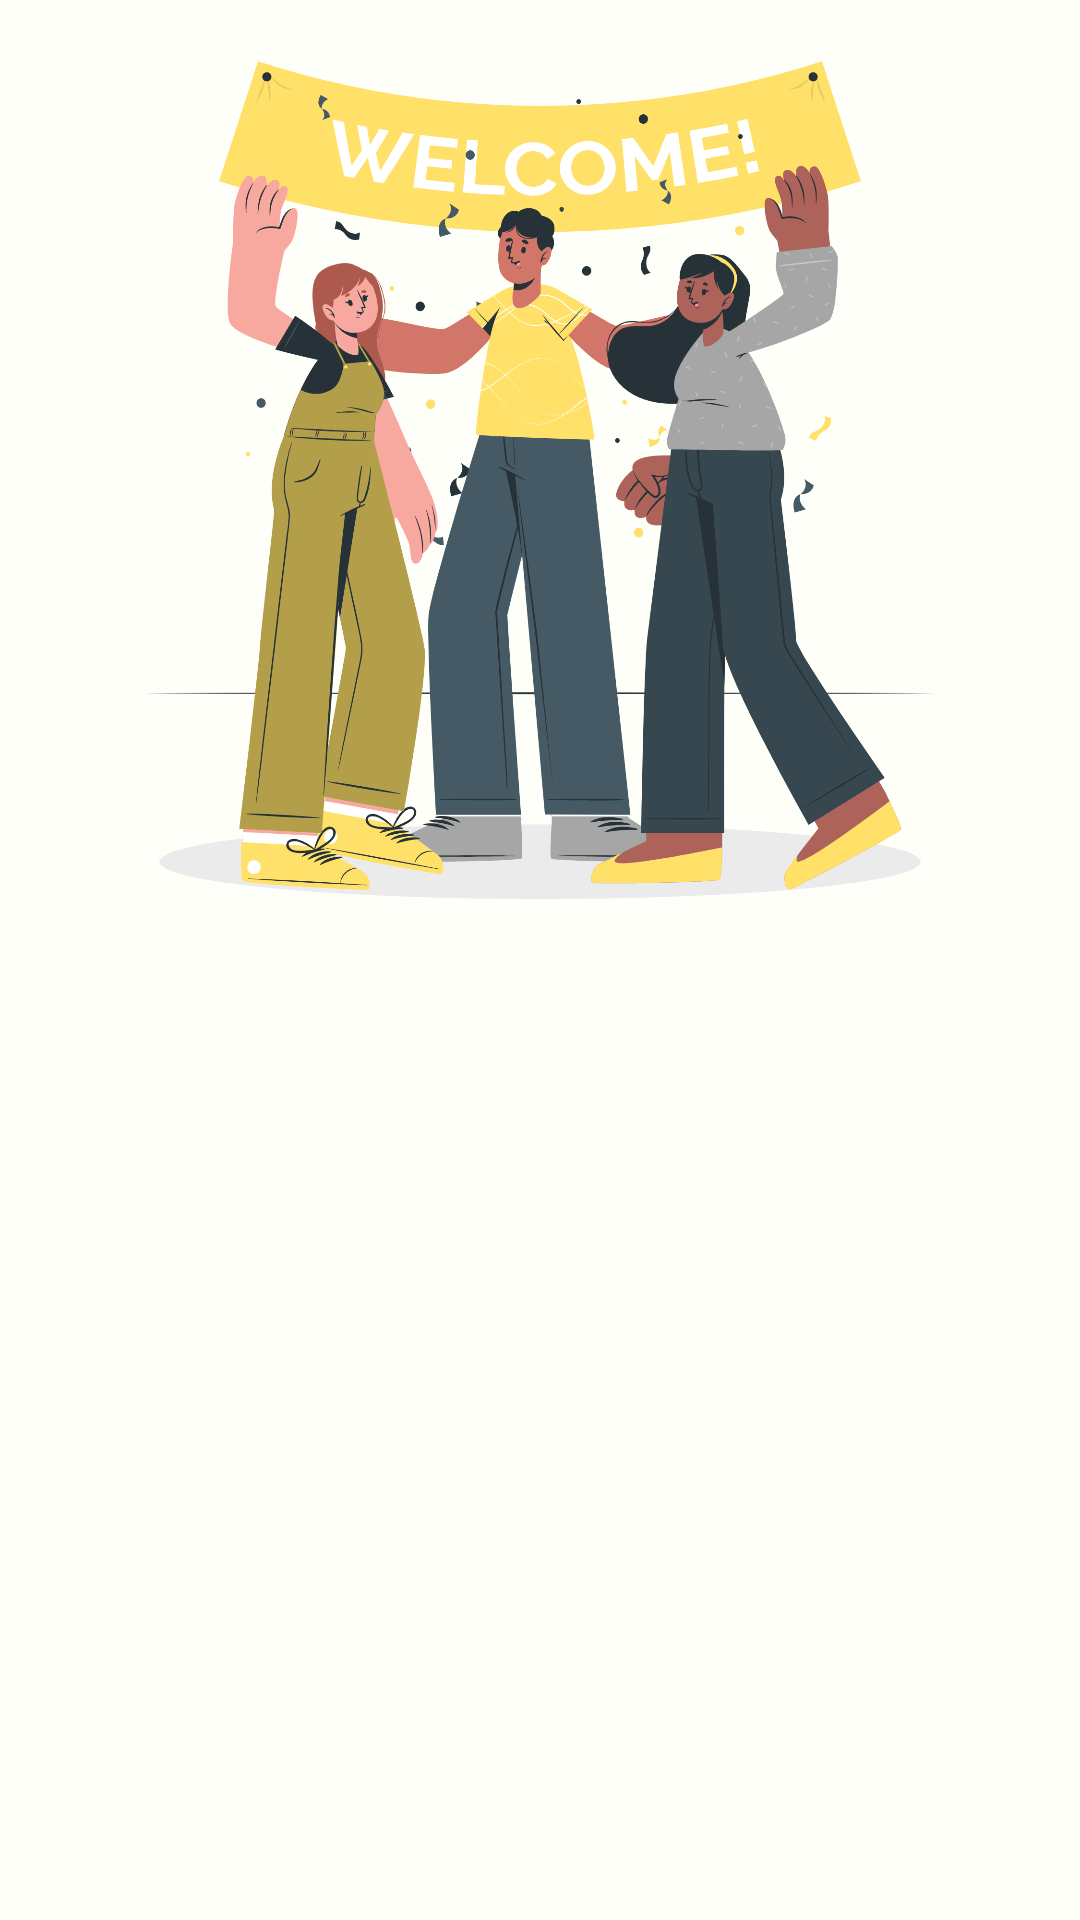

Android layout source for this screen:
<!-- AndroidManifest.xml: application theme Theme.StoryApp -->
<!-- res/layout/activity_welcome.xml -->
<?xml version="1.0" encoding="utf-8"?>
<androidx.constraintlayout.widget.ConstraintLayout xmlns:android="http://schemas.android.com/apk/res/android"
    xmlns:app="http://schemas.android.com/apk/res-auto"
    xmlns:tools="http://schemas.android.com/tools"
    android:id="@+id/background"
    android:layout_width="match_parent"
    android:layout_height="match_parent"
    tools:context=".view.welcome.WelcomeActivity">

    <ImageView
        android:id="@+id/imageView"
        android:layout_width="0dp"
        android:layout_height="0dp"
        app:layout_constraintBottom_toTopOf="@+id/guidelineHorizontal"
        app:layout_constraintEnd_toEndOf="parent"
        app:layout_constraintStart_toStartOf="parent"
        app:layout_constraintTop_toTopOf="parent"
        android:src="@drawable/image_welcome"
        android:contentDescription="@string/image"/>

    <TextView
        android:alpha="0"
        android:id="@+id/titleTextView"
        android:layout_width="0dp"
        android:layout_height="wrap_content"
        android:layout_marginStart="32dp"
        android:layout_marginTop="20dp"
        android:layout_marginEnd="32dp"
        android:text="@string/title_welcome_page"
        android:textColor="@color/black"
        android:fontFamily="@font/ppbold"
        android:textSize="30sp"
        android:textAlignment="center"
        android:textStyle="bold"
        app:layout_constraintEnd_toEndOf="parent"
        app:layout_constraintHorizontal_bias="0.0"
        app:layout_constraintStart_toStartOf="parent"
        app:layout_constraintTop_toTopOf="@+id/guidelineHorizontal" />

    <TextView
        android:alpha="0"
        android:id="@+id/descTextView"
        android:layout_width="0dp"
        android:layout_height="wrap_content"
        android:layout_marginStart="32dp"
        android:layout_marginTop="8dp"
        android:layout_marginEnd="32dp"
        android:text="@string/message_welcome_page"
        android:fontFamily="@font/ppregular"
        android:textColor="@color/black"
        android:textSize="15sp"
        android:textAlignment="center"
        app:layout_constraintEnd_toEndOf="parent"
        app:layout_constraintHorizontal_bias="0.0"
        app:layout_constraintStart_toStartOf="parent"
        app:layout_constraintTop_toBottomOf="@+id/titleTextView" />

    <Button
        android:alpha="0"
        android:id="@+id/loginButton"
        android:layout_width="0dp"
        android:layout_height="64dp"
        android:layout_marginStart="50dp"
        android:layout_marginTop="50dp"
        android:layout_marginEnd="50dp"
        android:backgroundTint="@color/black"
        android:text="@string/login"
        android:fontFamily="@font/ppmedium"
        app:layout_constraintEnd_toEndOf="parent"
        app:layout_constraintStart_toStartOf="parent"
        app:layout_constraintTop_toBottomOf="@+id/descTextView" />

    <Button
        android:id="@+id/signupButton"
        android:layout_width="0dp"
        android:layout_height="64dp"
        android:layout_marginStart="50dp"
        android:layout_marginTop="25dp"
        android:layout_marginEnd="50dp"
        android:alpha="0"
        android:backgroundTint="@color/white"
        android:textColor="@color/black"
        android:text="@string/signup"
        android:fontFamily="@font/ppmedium"
        app:layout_constraintEnd_toEndOf="parent"
        app:layout_constraintStart_toStartOf="parent"
        app:layout_constraintTop_toBottomOf="@+id/loginButton" />

    <androidx.constraintlayout.widget.Guideline
        android:id="@+id/guidelineHorizontal"
        android:layout_width="wrap_content"
        android:layout_height="64dp"
        android:orientation="horizontal"
        app:layout_constraintEnd_toEndOf="parent"
        app:layout_constraintGuide_percent="0.5"
        app:layout_constraintStart_toStartOf="parent" />

    <androidx.constraintlayout.widget.Guideline
        android:id="@+id/guidelineVertical"
        android:layout_width="wrap_content"
        android:layout_height="64dp"
        android:orientation="vertical"
        app:layout_constraintEnd_toEndOf="parent"
        app:layout_constraintGuide_percent="0.5"
        app:layout_constraintStart_toStartOf="parent" />

</androidx.constraintlayout.widget.ConstraintLayout>
<!-- resources referenced by this layout -->
<resources>
  <color name="black">#FF000000</color>
  <color name="white">#FFFFFFFF</color>
  <!-- drawable image_welcome: png bitmap (drawable, 490878 bytes) -->
  <string name="image">image</string>
  <string name="login">Login</string>
  <string name="message_welcome_page">Share your story here</string>
  <string name="signup">Register</string>
  <string name="title_welcome_page">Hello Peeps!</string>
  <style name="Theme.StoryApp" parent="Theme.MaterialComponents.DayNight.DarkActionBar">
          
          <item name="colorPrimary">@color/black</item>
          <item name="colorPrimaryVariant">@color/black</item>
          <item name="colorOnPrimary">@color/lightyellow</item>
          
          <item name="colorSecondary">@color/yellow</item>
          <item name="colorSecondaryVariant">@color/lightyellow</item>
          <item name="colorOnSecondary">@color/black</item>
          
          <item name="android:statusBarColor" tools:targetApi="l">?attr/colorPrimaryVariant</item>
          
          <item name="android:textColor" tools:targetApi="l">?attr/colorOnSecondary</item>
          
          <item name="android:windowBackground">@color/lightyellow</item>
          <item name="android:windowContentTransitions">true</item>
          <item name="android:windowSharedElementsUseOverlay">false</item>
      </style>
  <color name="lightyellow">#FEFFF8</color>
  <color name="yellow">#ffe169</color>
</resources>
